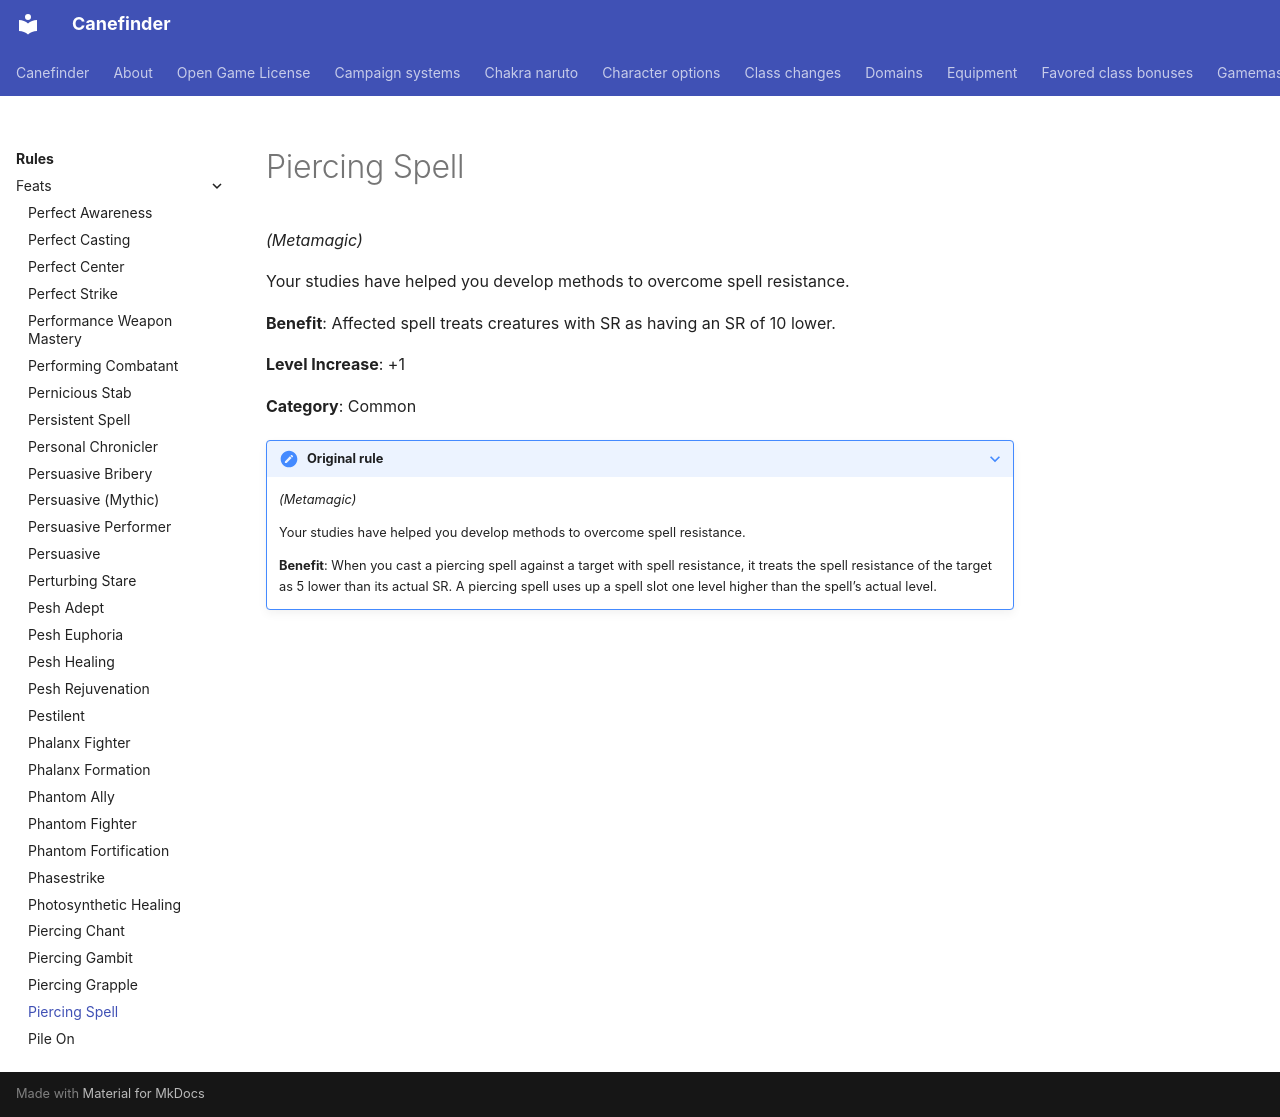

repository: canefinderhouserules/Canefinderhouserules · page: rules/feats/piercing-spell/index.html · generator: mkdocs

# Piercing Spell

*(Metamagic)*

Your studies have helped you develop methods to overcome spell resistance.

**Benefit**: Affected spell treats creatures with SR as having an SR of 10 lower.

**Level Increase**: +1

**Category**: Common

??? note "Original rule"

    *(Metamagic)*

    Your studies have helped you develop methods to overcome spell resistance.

    **Benefit**: When you cast a piercing spell against a target with spell resistance, it treats the spell resistance of the target as 5 lower than its actual SR. A piercing spell uses up a spell slot one level higher than the spell’s actual level.
